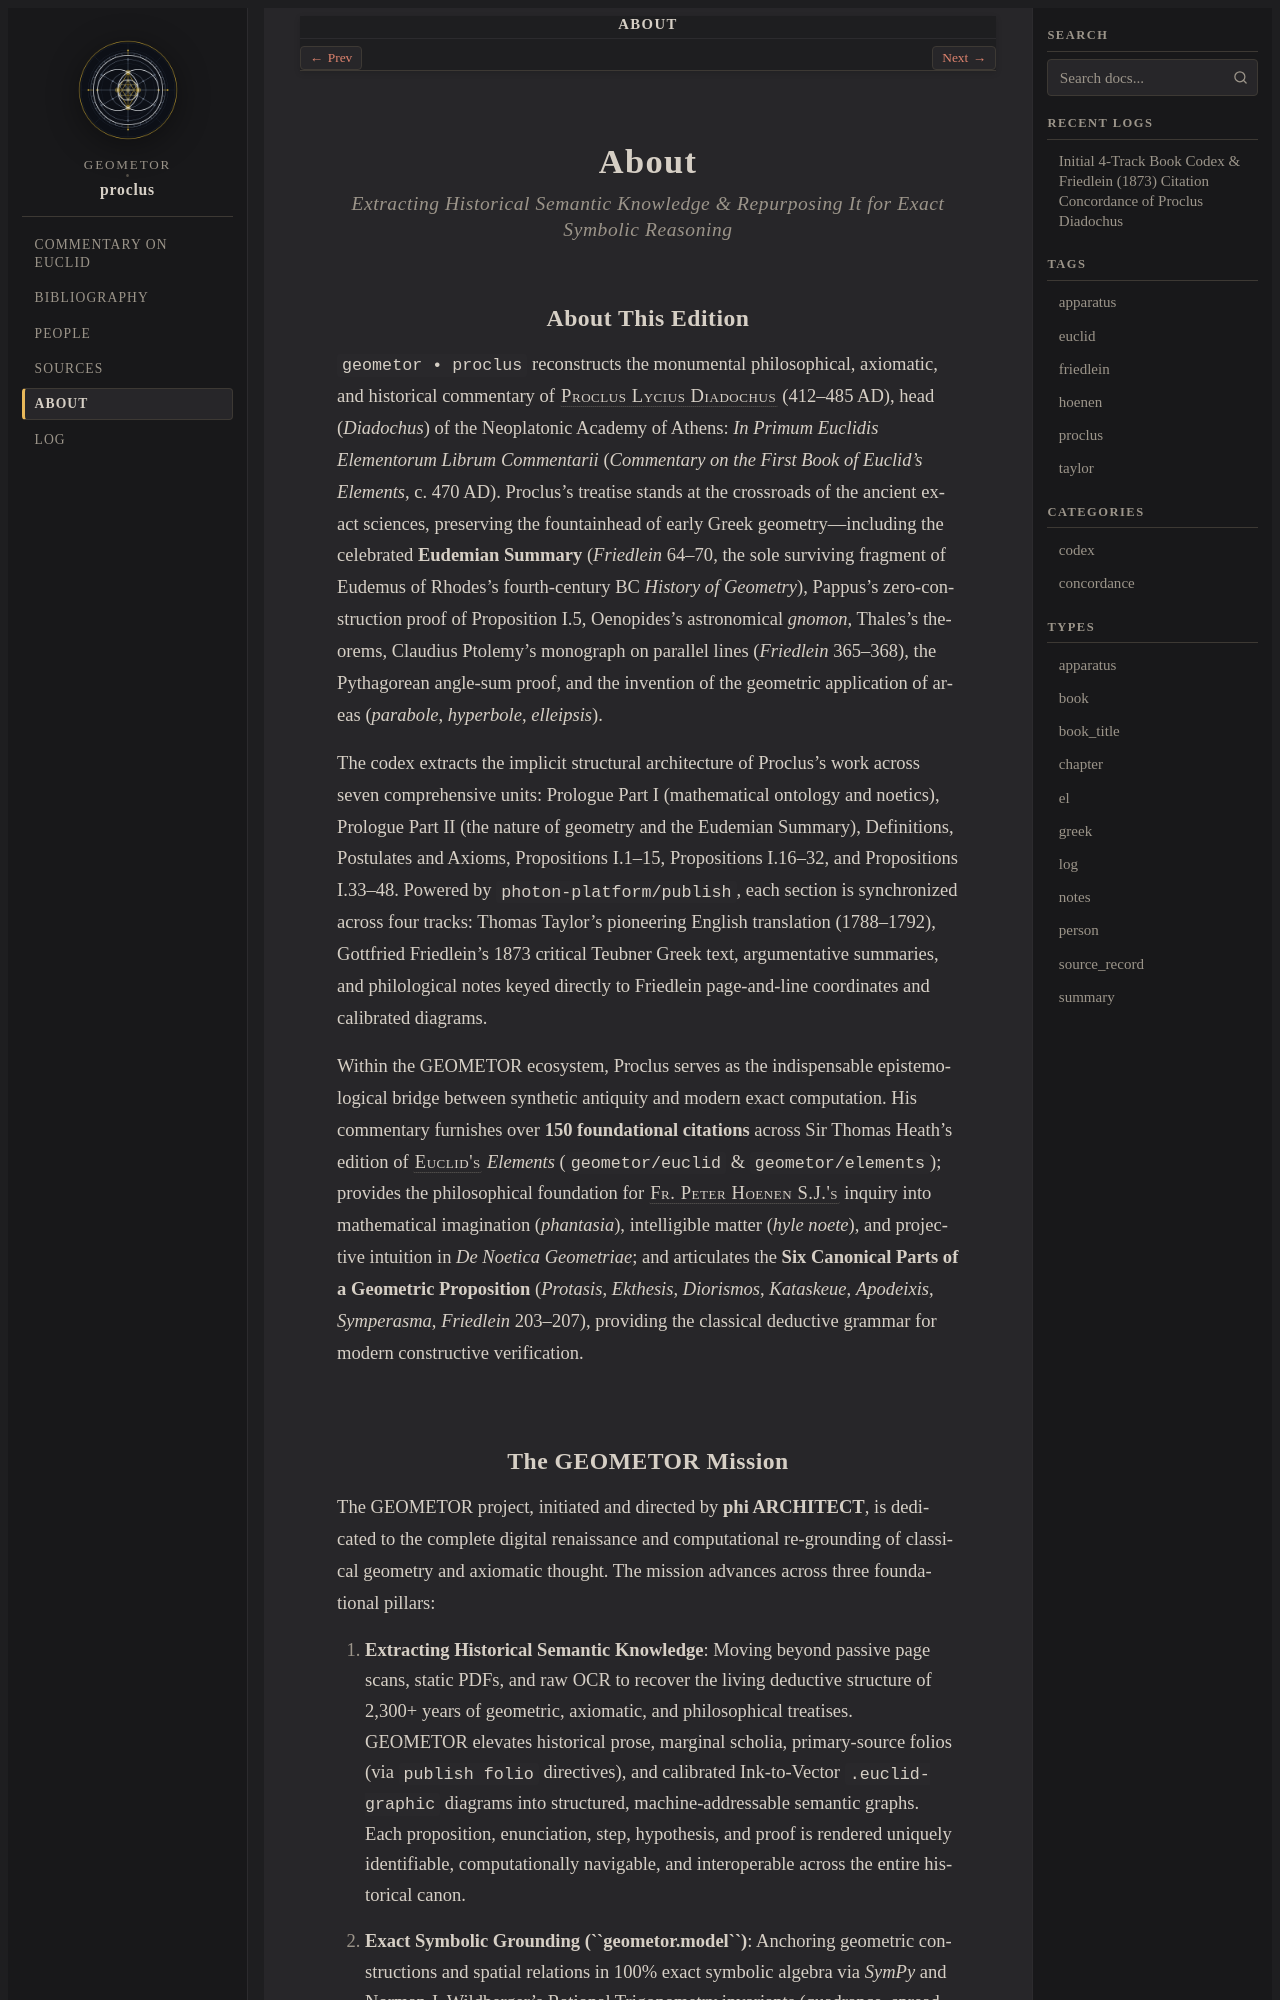

repository: geometor/proclus · page: about/index.html · generator: sphinx

:navigation: header
:order: 20
:nav_title: About

.. _about:
.. _about-index:
.. _proclus-mission:

About
=====

.. rubric:: Extracting Historical Semantic Knowledge & Repurposing It for Exact Symbolic Reasoning

About This Edition
------------------

``geometor • proclus`` reconstructs the monumental philosophical, axiomatic, and historical commentary of :person:`Proclus Lycius Diadochus <proclus>` (412–485 AD), head (*Diadochus*) of the Neoplatonic Academy of Athens: *In Primum Euclidis Elementorum Librum Commentarii* (*Commentary on the First Book of Euclid's Elements*, c. 470 AD). Proclus's treatise stands at the crossroads of the ancient exact sciences, preserving the fountainhead of early Greek geometry—including the celebrated **Eudemian Summary** (*Friedlein* 64–70, the sole surviving fragment of Eudemus of Rhodes's fourth-century BC *History of Geometry*), Pappus's zero-construction proof of Proposition I.5, Oenopides's astronomical *gnomon*, Thales's theorems, Claudius Ptolemy's monograph on parallel lines (*Friedlein* 365–368), the Pythagorean angle-sum proof, and the invention of the geometric application of areas (*parabole*, *hyperbole*, *elleipsis*).

The codex extracts the implicit structural architecture of Proclus's work across seven comprehensive units: Prologue Part I (mathematical ontology and noetics), Prologue Part II (the nature of geometry and the Eudemian Summary), Definitions, Postulates and Axioms, Propositions I.1–15, Propositions I.16–32, and Propositions I.33–48. Powered by ``photon-platform/publish``, each section is synchronized across four tracks: Thomas Taylor's pioneering English translation (1788–1792), Gottfried Friedlein's 1873 critical Teubner Greek text, argumentative summaries, and philological notes keyed directly to Friedlein page-and-line coordinates and calibrated diagrams.

Within the GEOMETOR ecosystem, Proclus serves as the indispensable epistemological bridge between synthetic antiquity and modern exact computation. His commentary furnishes over **150 foundational citations** across Sir Thomas Heath's edition of :person:`Euclid's <euclid>` *Elements* (``geometor/euclid`` & ``geometor/elements``); provides the philosophical foundation for :person:`Fr. Peter Hoenen S.J.'s <hoenen>` inquiry into mathematical imagination (*phantasia*), intelligible matter (*hyle noete*), and projective intuition in *De Noetica Geometriae*; and articulates the **Six Canonical Parts of a Geometric Proposition** (*Protasis*, *Ekthesis*, *Diorismos*, *Kataskeue*, *Apodeixis*, *Symperasma*, *Friedlein* 203–207), providing the classical deductive grammar for modern constructive verification.
